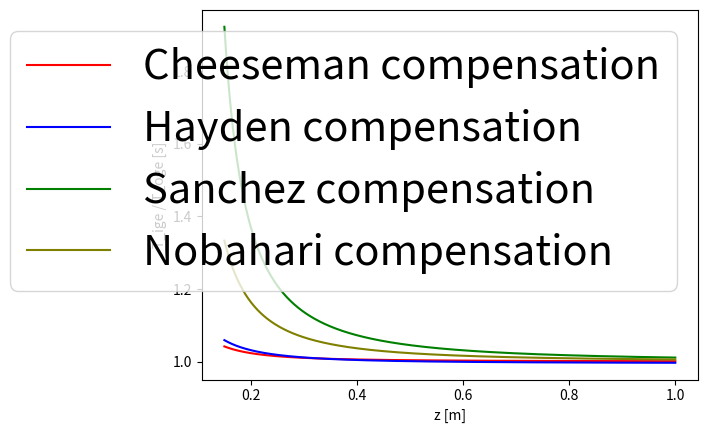

This chart was generated by the following Python code:
import matplotlib.pyplot as plt
import numpy as np
import pandas as pd
import sys
import math
import os
import csv
import statistics

# Plot initialization
fig_xyz = plt.figure()  # xyz plot
z_plt = fig_xyz.add_subplot(111)

# global variables
compensators = ["Cheeseman compensation", "Hayden compensation",
                "Sanchez compensation", "Nobahari compensation"]
colors = ["red", "blue", "green", "olive",
          "orange", "grey", "cyan", "brown", "purple"]
plot_flag = [True, True, True, True, True]

R = 0.12
d = 0.
K_b = 2
z = np.linspace(0.15, 1, 2000)


Cheeseman = 1/(1-(R/(4*z))**2)
Hayden = (0.9926 + 0.03794*4*(R/z)**2)**(2/3)
Sanchez = 1/(1 - (R/(4*z))**2 - R**2 * z/(((d**2+4*z**2)**3)**0.5) - 0.5 * R **
             2 * z/(((2*d**2+4*z**2)**3)**0.5) - 2*R**2 * z/(((d**2+4*z**2)**3)**0.5)*K_b)
Nobahari = 1/(1-(2.5*R/(4*z))**2)
# / Cheeseman compensator
# float CheesemanCompensator(float throttle_ref, float z) {
#     return throttle_ref / (1.0 - std: : pow((quad_rotor_radius / (4 * z)), 2))
# }

# // Nobahari compensator(R_eq=2.5*R)
# float NobahariCompensator(float throttle_ref, float z) {
#     return throttle_ref /
#     (1.0 - std: : pow((2.5 * quad_rotor_radius / (4 * z)), 2))
# }

# // Hayden compensator
# float HaydenCompensator(float throttle_ref, float z) {
#     return throttle_ref * std:: pow(0.9926 + 0.03794 * 4 * quad_rotor_radius *
#                                      quad_rotor_radius / (z * z),
#                                      2.0 / 3.0)
# }

# // Sanchez compensator
# float SanchezCompensator(float throttle_ref, float z) {
#     float d = quad_rotor_distance
#     float R = quad_rotor_radius
#     return throttle_ref /
#     (1 - std:: pow(R / (4 * z), 2) -
#      R * R * (z / std:: pow(std: : pow(d * d + 4 * z * z, 3), 0.5)) -
#      0.5 * R * R *
#      (z / std: : pow(std: : pow(2 * d * d + 4 * z * z, 3), 0.5)))
# }

z_plt.plot(z, Cheeseman, c=colors[0], label=compensators[0])

z_plt.plot(z, Hayden, c=colors[1], label=compensators[1])

z_plt.plot(z, Sanchez, c=colors[2], label=compensators[2])

z_plt.plot(z, Nobahari, c=colors[3], label=compensators[3])


z_plt.set_xlabel("z [m]")
z_plt.set_ylabel("T_ige / T_oge [s]")
z_plt.legend(prop={'size': 30})
plt.savefig("plot.svg")
plt.show()
